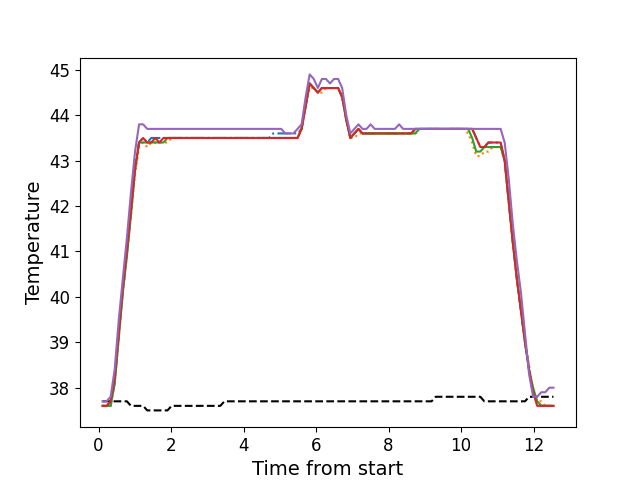

Values plotted in this chart, from the file beside it:
, times, neutral, z1, z2, z3, z4, z5
0, 0.11, 37.7, 37.6, 37.6, 37.6, 37.6, 37.7
1, 0.221, 37.7, 37.6, 37.6, 37.6, 37.6, 37.7
2, 0.333, 37.7, 37.6, 37.7, 37.6, 37.7, 37.8
3, 0.445, 37.7, 38.1, 38.1, 38.1, 38.2, 38.4
4, 0.558, 37.7, 39.2, 39.1, 39.1, 39.2, 39.5
5, 0.669, 37.7, 40.1, 40.1, 40.1, 40.2, 40.4
6, 0.782, 37.7, 41.0, 40.9, 40.9, 41.0, 41.3
7, 0.894, 37.6, 41.9, 41.8, 41.8, 41.9, 42.3
8, 1.006, 37.6, 42.9, 42.7, 42.8, 42.8, 43.2
9, 1.118, 37.6, 43.4, 43.3, 43.4, 43.4, 43.8
10, 1.23, 37.6, 43.5, 43.4, 43.4, 43.5, 43.8
11, 1.343, 37.5, 43.4, 43.3, 43.4, 43.4, 43.7
12, 1.454, 37.5, 43.5, 43.4, 43.4, 43.4, 43.7
13, 1.567, 37.5, 43.5, 43.4, 43.4, 43.5, 43.7
14, 1.678, 37.5, 43.5, 43.4, 43.4, 43.4, 43.7
15, 1.79, 37.5, 43.5, 43.4, 43.4, 43.5, 43.7
16, 1.902, 37.5, 43.5, 43.4, 43.5, 43.5, 43.7
17, 2.015, 37.6, 43.5, 43.5, 43.5, 43.5, 43.7
18, 2.126, 37.6, 43.5, 43.5, 43.5, 43.5, 43.7
19, 2.239, 37.6, 43.5, 43.5, 43.5, 43.5, 43.7
20, 2.35, 37.6, 43.5, 43.5, 43.5, 43.5, 43.7
21, 2.462, 37.6, 43.5, 43.5, 43.5, 43.5, 43.7
22, 2.574, 37.6, 43.5, 43.5, 43.5, 43.5, 43.7
23, 2.686, 37.6, 43.5, 43.5, 43.5, 43.5, 43.7
24, 2.8, 37.6, 43.5, 43.5, 43.5, 43.5, 43.7
25, 2.91, 37.6, 43.5, 43.5, 43.5, 43.5, 43.7
26, 3.023, 37.6, 43.5, 43.5, 43.5, 43.5, 43.7
27, 3.134, 37.6, 43.5, 43.5, 43.5, 43.5, 43.7
28, 3.246, 37.6, 43.5, 43.5, 43.5, 43.5, 43.7
29, 3.359, 37.6, 43.5, 43.5, 43.5, 43.5, 43.7
30, 3.471, 37.7, 43.5, 43.5, 43.5, 43.5, 43.7
31, 3.583, 37.7, 43.5, 43.5, 43.5, 43.5, 43.7
32, 3.695, 37.7, 43.5, 43.5, 43.5, 43.5, 43.7
33, 3.807, 37.7, 43.5, 43.5, 43.5, 43.5, 43.7
34, 3.919, 37.7, 43.5, 43.5, 43.5, 43.5, 43.7
35, 4.031, 37.7, 43.5, 43.5, 43.5, 43.5, 43.7
36, 4.143, 37.7, 43.5, 43.5, 43.5, 43.5, 43.7
37, 4.255, 37.7, 43.5, 43.5, 43.5, 43.5, 43.7
38, 4.367, 37.7, 43.5, 43.5, 43.5, 43.5, 43.7
39, 4.479, 37.7, 43.5, 43.5, 43.5, 43.5, 43.7
40, 4.592, 37.7, 43.5, 43.5, 43.5, 43.5, 43.7
41, 4.704, 37.7, 43.5, 43.5, 43.5, 43.5, 43.7
42, 4.816, 37.7, 43.6, 43.5, 43.5, 43.5, 43.7
43, 4.927, 37.7, 43.6, 43.5, 43.5, 43.5, 43.7
44, 5.04, 37.7, 43.6, 43.5, 43.5, 43.5, 43.7
45, 5.152, 37.7, 43.6, 43.5, 43.5, 43.5, 43.6
46, 5.264, 37.7, 43.6, 43.5, 43.5, 43.5, 43.6
47, 5.376, 37.7, 43.6, 43.5, 43.5, 43.5, 43.6
48, 5.489, 37.7, 43.6, 43.5, 43.5, 43.5, 43.7
49, 5.601, 37.7, 43.7, 43.7, 43.7, 43.7, 43.8
50, 5.713, 37.7, 44.2, 44.2, 44.2, 44.2, 44.4
51, 5.824, 37.7, 44.7, 44.6, 44.7, 44.7, 44.9
52, 5.937, 37.7, 44.6, 44.6, 44.6, 44.6, 44.8
53, 6.05, 37.7, 44.5, 44.5, 44.5, 44.5, 44.6
54, 6.161, 37.7, 44.6, 44.5, 44.6, 44.6, 44.8
55, 6.273, 37.7, 44.6, 44.6, 44.6, 44.6, 44.8
56, 6.384, 37.7, 44.6, 44.6, 44.6, 44.6, 44.7
57, 6.496, 37.7, 44.6, 44.6, 44.6, 44.6, 44.8
58, 6.609, 37.7, 44.6, 44.6, 44.6, 44.6, 44.8
59, 6.72, 37.7, 44.4, 44.4, 44.4, 44.4, 44.6
... 52 more rows
